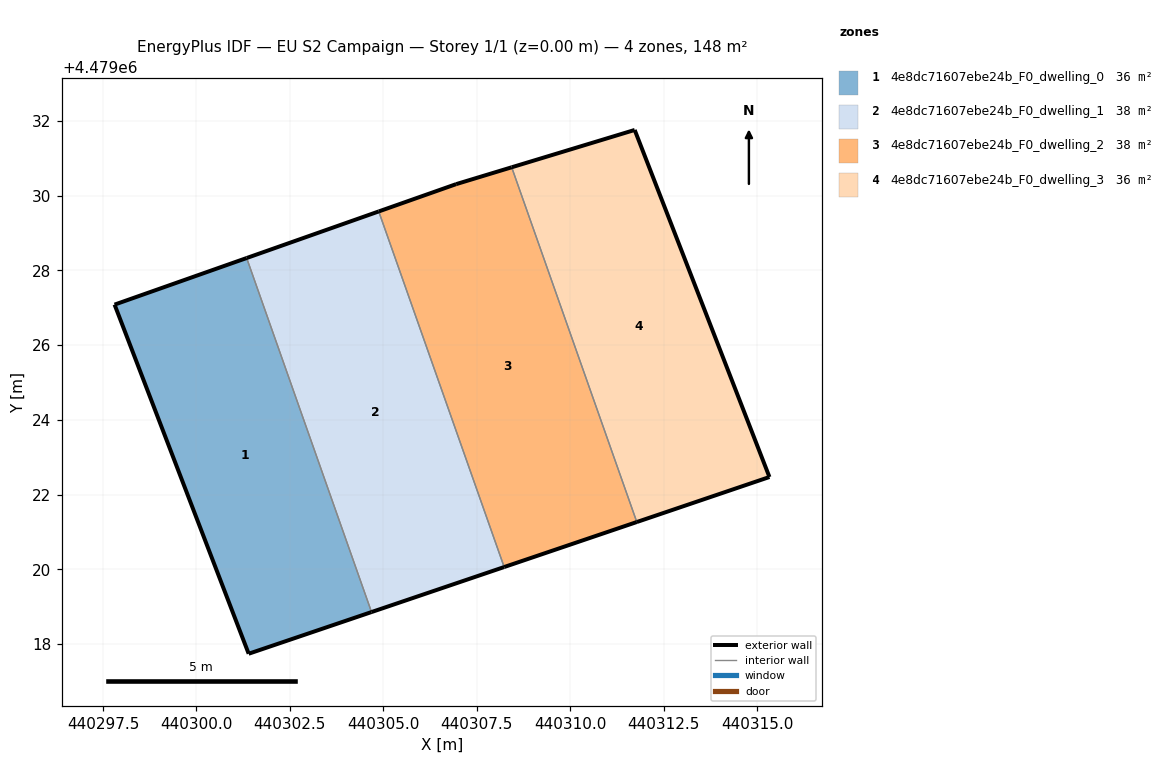
=== STOREY PLAN SPEC (per zone: floor XY polygon, exterior-wall plan segments, windows/doors) ===
zone 1: 4e8dc71607ebe24b_F0_dwelling_0  (36.2 m²)
  floor: (440301.35, 4479028.33) (440304.69, 4479018.86) (440301.40, 4479017.74) (440297.81, 4479027.09)
  exterior wall: (440301.35, 4479028.33) – (440297.81, 4479027.09)  [3.7 m]
  exterior wall: (440297.81, 4479027.09) – (440301.40, 4479017.74)  [10.0 m]
  exterior wall: (440301.40, 4479017.74) – (440304.69, 4479018.86)  [3.5 m]
  interior walls: 1
zone 2: 4e8dc71607ebe24b_F0_dwelling_1  (37.7 m²)
  floor: (440304.88, 4479029.58) (440308.24, 4479020.06) (440304.69, 4479018.86) (440301.35, 4479028.33)
  exterior wall: (440304.88, 4479029.58) – (440301.35, 4479028.33)  [3.7 m]
  exterior wall: (440304.69, 4479018.86) – (440308.24, 4479020.06)  [3.7 m]
  interior walls: 2
zone 3: 4e8dc71607ebe24b_F0_dwelling_2  (37.8 m²)
  floor: (440308.44, 4479030.76) (440311.78, 4479021.27) (440308.24, 4479020.06) (440304.88, 4479029.58) (440306.95, 4479030.31)
  exterior wall: (440306.95, 4479030.31) – (440304.88, 4479029.58)  [2.2 m]
  exterior wall: (440308.24, 4479020.06) – (440311.78, 4479021.27)  [3.7 m]
  exterior wall: (440308.44, 4479030.76) – (440306.95, 4479030.31)  [1.6 m]
  interior walls: 2
zone 4: 4e8dc71607ebe24b_F0_dwelling_3  (35.9 m²)
  floor: (440311.73, 4479031.76) (440315.33, 4479022.47) (440311.78, 4479021.27) (440308.44, 4479030.76)
  exterior wall: (440311.73, 4479031.76) – (440308.44, 4479030.76)  [3.4 m]
  exterior wall: (440311.78, 4479021.27) – (440315.33, 4479022.47)  [3.7 m]
  exterior wall: (440315.33, 4479022.47) – (440311.73, 4479031.76)  [10.0 m]
  interior walls: 1

=== DERIVED (storey summary) ===
Building: EU S2 Campaign
Storey: 1 of 1  (floor level z = 0.00 m)
Storey gross floor area: 147.7 m²
Zones on this storey: 4
  - 4e8dc71607ebe24b_F0_dwelling_0: floor 36.2 m²; exterior wall 17.2 m (51.7 m²); WWR 0.0%
  - 4e8dc71607ebe24b_F0_dwelling_1: floor 37.7 m²; exterior wall 7.5 m (22.5 m²); WWR 0.0%
  - 4e8dc71607ebe24b_F0_dwelling_2: floor 37.8 m²; exterior wall 7.5 m (22.5 m²); WWR 0.0%
  - 4e8dc71607ebe24b_F0_dwelling_3: floor 35.9 m²; exterior wall 17.1 m (51.4 m²); WWR 0.0%
Zone adjacency (shared interzone walls):
  - 4e8dc71607ebe24b_F0_dwelling_0 ↔ 4e8dc71607ebe24b_F0_dwelling_1
  - 4e8dc71607ebe24b_F0_dwelling_1 ↔ 4e8dc71607ebe24b_F0_dwelling_2
  - 4e8dc71607ebe24b_F0_dwelling_2 ↔ 4e8dc71607ebe24b_F0_dwelling_3